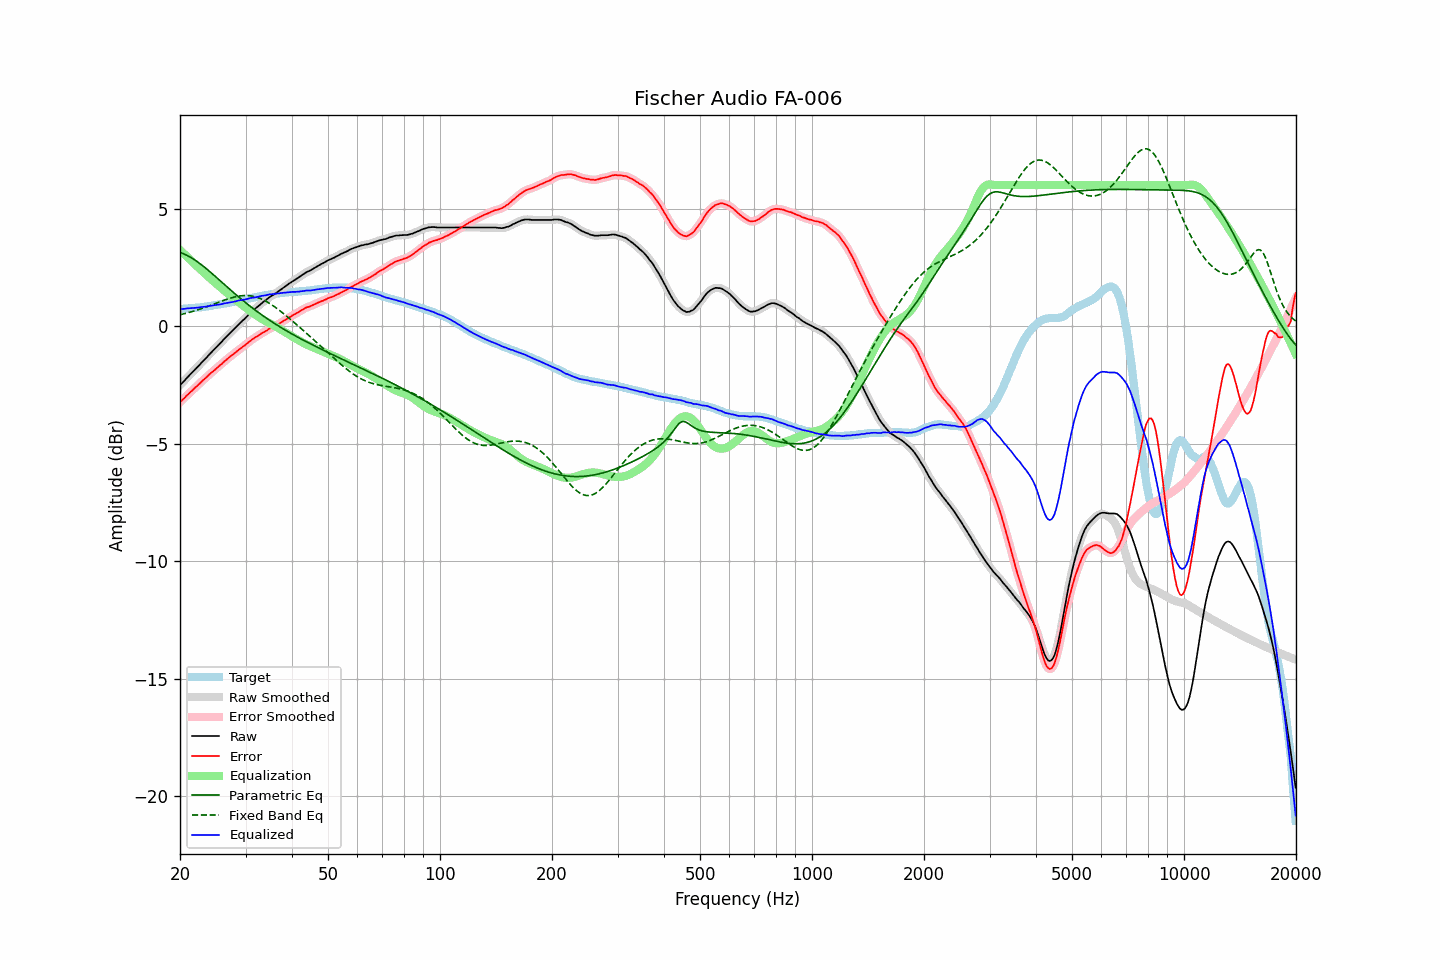

Data behind this chart, as committed beside it:
frequency, raw, error, smoothed, error_smoothed, equalization, parametric_eq, fixed_band_eq, equalized_raw, equalized_smoothed, target
20.00, -2.51, -3.24, -2.51, -3.24, 3.24, 3.13, 0.48, 0.72, 0.72, 0.72
20.20, -2.44, -3.17, -2.44, -3.17, 3.17, 3.11, 0.50, 0.73, 0.73, 0.72
20.40, -2.37, -3.11, -2.37, -3.11, 3.11, 3.08, 0.52, 0.73, 0.73, 0.73
20.61, -2.31, -3.05, -2.30, -3.04, 3.04, 3.05, 0.53, 0.73, 0.74, 0.74
20.81, -2.22, -2.97, -2.23, -2.97, 2.97, 3.02, 0.55, 0.75, 0.75, 0.74
21.02, -2.15, -2.91, -2.15, -2.90, 2.91, 2.99, 0.57, 0.75, 0.75, 0.75
21.23, -2.08, -2.84, -2.08, -2.84, 2.84, 2.95, 0.59, 0.76, 0.76, 0.75
21.44, -2.01, -2.78, -2.01, -2.78, 2.78, 2.91, 0.61, 0.76, 0.76, 0.76
21.66, -1.94, -2.72, -1.94, -2.71, 2.71, 2.87, 0.63, 0.77, 0.77, 0.77
21.87, -1.87, -2.65, -1.87, -2.65, 2.65, 2.82, 0.65, 0.77, 0.77, 0.77
22.09, -1.80, -2.59, -1.80, -2.59, 2.58, 2.78, 0.67, 0.78, 0.78, 0.78
22.31, -1.73, -2.52, -1.73, -2.52, 2.52, 2.73, 0.69, 0.79, 0.79, 0.79
22.54, -1.66, -2.46, -1.66, -2.46, 2.46, 2.68, 0.71, 0.79, 0.80, 0.79
22.76, -1.58, -2.38, -1.59, -2.39, 2.39, 2.63, 0.74, 0.81, 0.80, 0.80
22.99, -1.51, -2.33, -1.51, -2.32, 2.33, 2.57, 0.76, 0.81, 0.81, 0.81
23.22, -1.44, -2.26, -1.44, -2.26, 2.26, 2.52, 0.78, 0.82, 0.82, 0.82
23.45, -1.37, -2.20, -1.37, -2.20, 2.20, 2.46, 0.81, 0.83, 0.83, 0.83
23.69, -1.30, -2.14, -1.30, -2.14, 2.14, 2.41, 0.83, 0.83, 0.84, 0.84
23.92, -1.22, -2.07, -1.23, -2.08, 2.08, 2.35, 0.86, 0.85, 0.85, 0.85
24.16, -1.15, -2.01, -1.15, -2.01, 2.02, 2.29, 0.88, 0.86, 0.86, 0.86
24.40, -1.08, -1.95, -1.08, -1.95, 1.96, 2.23, 0.91, 0.87, 0.88, 0.87
24.65, -1.01, -1.90, -1.01, -1.90, 1.90, 2.17, 0.93, 0.88, 0.88, 0.89
24.89, -0.94, -1.84, -0.94, -1.84, 1.84, 2.11, 0.96, 0.90, 0.90, 0.90
25.14, -0.87, -1.78, -0.87, -1.78, 1.78, 2.05, 0.99, 0.91, 0.91, 0.91
25.39, -0.80, -1.72, -0.80, -1.72, 1.72, 1.99, 1.01, 0.92, 0.92, 0.92
25.65, -0.73, -1.66, -0.73, -1.66, 1.66, 1.93, 1.04, 0.93, 0.93, 0.93
25.91, -0.67, -1.61, -0.66, -1.60, 1.60, 1.87, 1.06, 0.94, 0.94, 0.95
26.16, -0.58, -1.54, -0.59, -1.54, 1.54, 1.81, 1.09, 0.96, 0.95, 0.96
26.43, -0.51, -1.48, -0.51, -1.48, 1.48, 1.75, 1.11, 0.97, 0.97, 0.96
26.69, -0.44, -1.42, -0.44, -1.42, 1.42, 1.69, 1.14, 0.98, 0.98, 0.97
26.96, -0.37, -1.37, -0.37, -1.36, 1.37, 1.62, 1.16, 0.99, 0.99, 0.99
27.23, -0.30, -1.31, -0.30, -1.31, 1.31, 1.56, 1.18, 1.01, 1.01, 1.00
27.50, -0.23, -1.26, -0.24, -1.26, 1.26, 1.50, 1.20, 1.02, 1.02, 1.02
27.77, -0.17, -1.20, -0.17, -1.20, 1.20, 1.44, 1.22, 1.03, 1.03, 1.03
28.05, -0.10, -1.15, -0.10, -1.15, 1.15, 1.39, 1.24, 1.04, 1.04, 1.05
28.33, -0.03, -1.09, -0.03, -1.10, 1.10, 1.33, 1.26, 1.06, 1.06, 1.06
28.62, 0.04, -1.04, 0.04, -1.04, 1.04, 1.27, 1.27, 1.08, 1.08, 1.08
28.90, 0.11, -0.98, 0.10, -0.99, 0.99, 1.21, 1.28, 1.10, 1.09, 1.09
29.19, 0.17, -0.94, 0.17, -0.94, 0.94, 1.15, 1.29, 1.10, 1.11, 1.11
29.48, 0.24, -0.88, 0.23, -0.88, 0.88, 1.10, 1.30, 1.12, 1.12, 1.12
29.78, 0.30, -0.84, 0.30, -0.83, 0.83, 1.04, 1.30, 1.12, 1.13, 1.13
30.08, 0.37, -0.78, 0.37, -0.78, 0.78, 0.99, 1.30, 1.14, 1.14, 1.14
30.38, 0.44, -0.73, 0.44, -0.73, 0.72, 0.93, 1.30, 1.16, 1.16, 1.16
30.68, 0.51, -0.67, 0.51, -0.67, 0.67, 0.88, 1.29, 1.18, 1.18, 1.17
30.99, 0.58, -0.62, 0.57, -0.62, 0.62, 0.82, 1.29, 1.20, 1.19, 1.19
31.30, 0.64, -0.56, 0.64, -0.56, 0.57, 0.77, 1.27, 1.21, 1.21, 1.20
31.61, 0.70, -0.52, 0.70, -0.52, 0.52, 0.72, 1.26, 1.22, 1.22, 1.22
31.93, 0.76, -0.47, 0.75, -0.48, 0.47, 0.67, 1.24, 1.23, 1.23, 1.23
32.24, 0.81, -0.44, 0.81, -0.43, 0.43, 0.62, 1.22, 1.24, 1.24, 1.25
32.57, 0.87, -0.39, 0.87, -0.39, 0.39, 0.57, 1.20, 1.25, 1.25, 1.25
32.89, 0.93, -0.35, 0.93, -0.34, 0.34, 0.52, 1.17, 1.27, 1.27, 1.27
33.22, 0.99, -0.29, 0.98, -0.30, 0.30, 0.47, 1.14, 1.29, 1.29, 1.28
33.55, 1.04, -0.26, 1.04, -0.26, 0.26, 0.42, 1.11, 1.30, 1.30, 1.30
33.89, 1.09, -0.22, 1.09, -0.22, 0.22, 0.37, 1.07, 1.31, 1.31, 1.31
34.23, 1.14, -0.19, 1.14, -0.18, 0.18, 0.33, 1.04, 1.32, 1.32, 1.33
34.57, 1.20, -0.14, 1.19, -0.14, 0.15, 0.28, 1.00, 1.34, 1.34, 1.33
34.92, 1.25, -0.10, 1.24, -0.11, 0.11, 0.24, 0.95, 1.35, 1.35, 1.34
35.27, 1.29, -0.07, 1.29, -0.07, 0.07, 0.19, 0.91, 1.36, 1.36, 1.36
35.62, 1.33, -0.04, 1.33, -0.04, 0.04, 0.15, 0.86, 1.36, 1.37, 1.37
35.97, 1.38, 0.00, 1.37, -0.00, -0.00, 0.10, 0.81, 1.38, 1.37, 1.38
... 635 more rows
